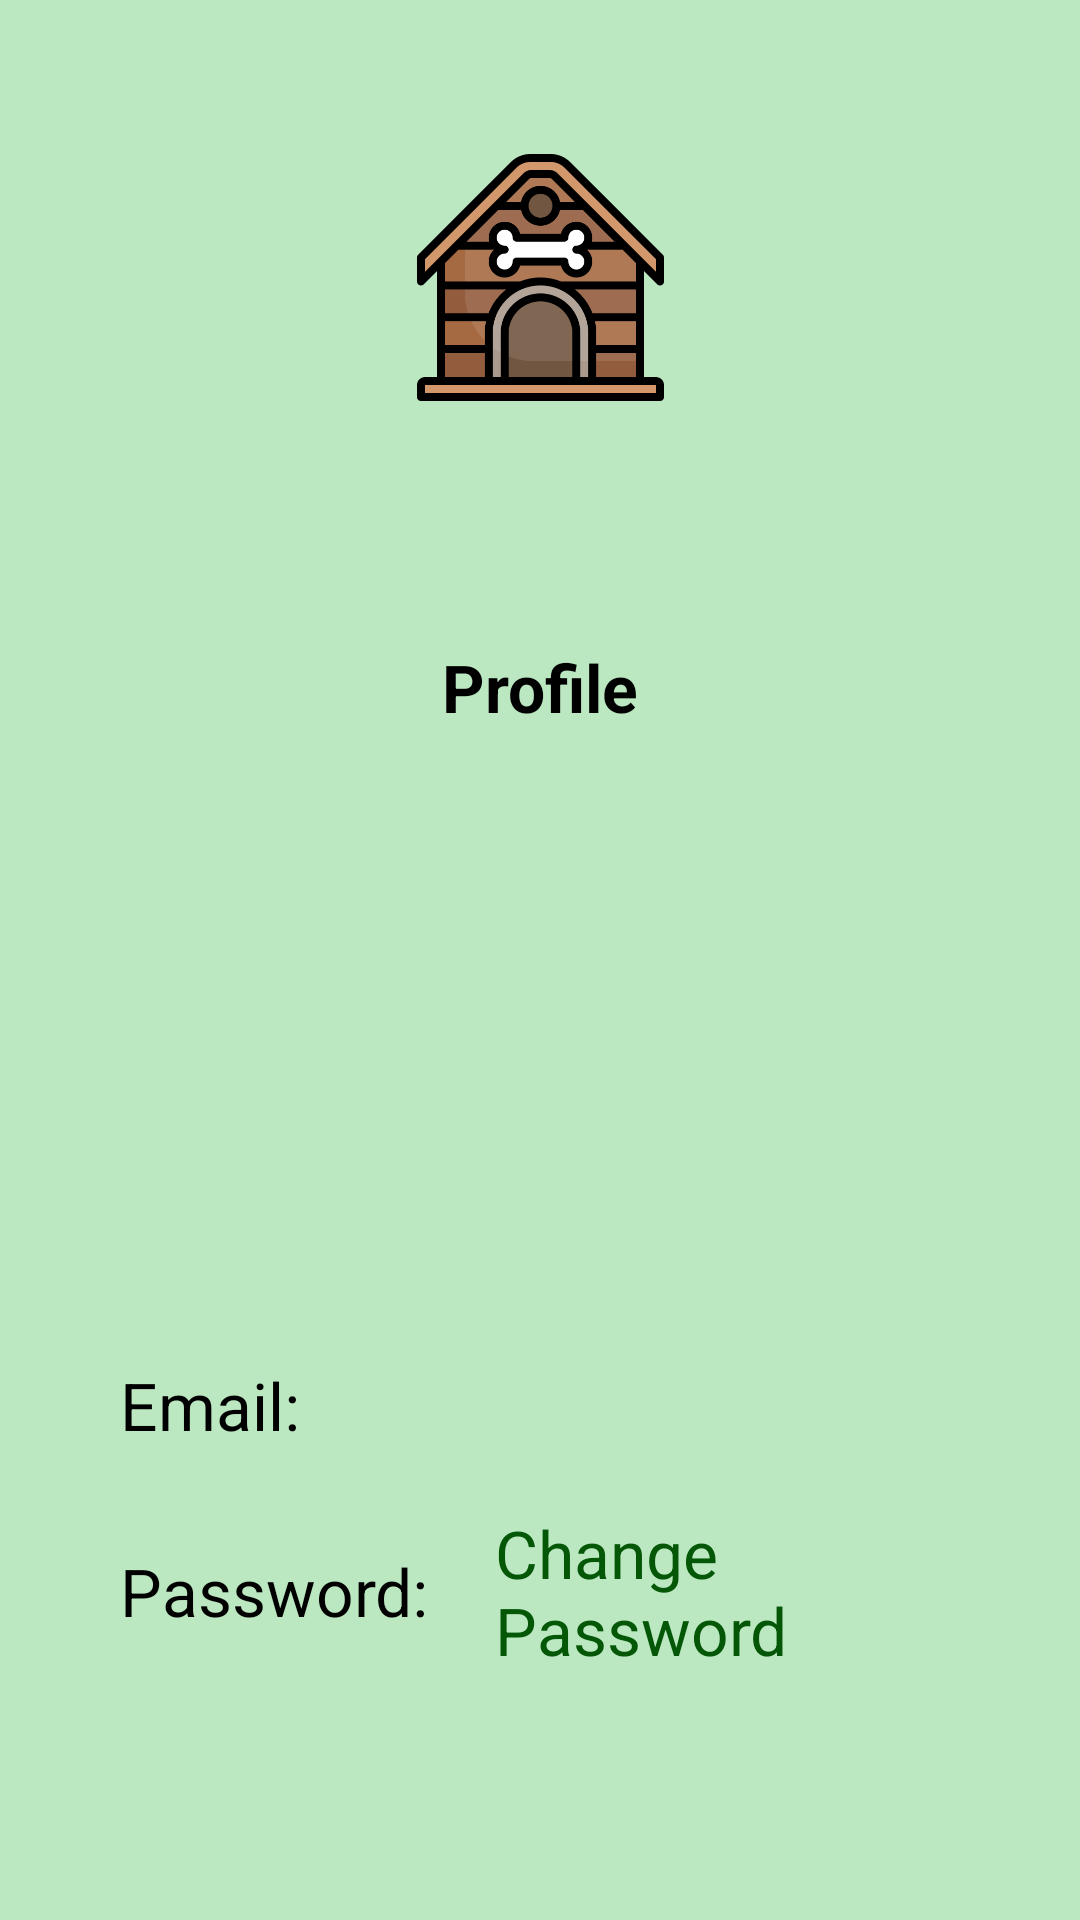

Write the Android layout XML for this screen, with the resource values it uses.
<!-- AndroidManifest.xml: activity theme Theme.PawsGo.NoActionBar -->
<!-- res/layout/fragment_main.xml -->
<?xml version="1.0" encoding="utf-8"?>
<layout
    xmlns:android="http://schemas.android.com/apk/res/android"
    xmlns:app="http://schemas.android.com/apk/res-auto"
    xmlns:tools="http://schemas.android.com/tools">

    <data>
        <variable
            name="firebaseClient"
            type="com.bitpunchlab.android.pawsgo.firebase.FirebaseClientViewModel" />
        <variable
            name="user"
            type="com.bitpunchlab.android.pawsgo.modelsRoom.UserRoom" />
    </data>

    <ScrollView
        android:layout_width="match_parent"
        android:layout_height="match_parent"
        android:fillViewport="true">

        <androidx.constraintlayout.widget.ConstraintLayout
            android:layout_width="match_parent"
            android:layout_height="wrap_content"
            android:paddingBottom="30dp"
            tools:context=".MainFragment"
            android:background="@color/green_background">

            <ImageView
                android:id="@+id/art_home"
                android:layout_width="@dimen/icon_size"
                android:layout_height="@dimen/icon_size"
                android:layout_marginTop="@dimen/icon_margin_top"
                app:srcCompat="@drawable/doghouse"
                tools:srcCompat="@drawable/doghouse"
                app:layout_constraintEnd_toEndOf="parent"
                app:layout_constraintStart_toStartOf="parent"
                app:layout_constraintTop_toTopOf="parent" />

            <TextView
                android:id="@+id/textview_greeting"
                android:layout_width="wrap_content"
                android:layout_height="wrap_content"
                android:layout_marginTop="30dp"
                android:text="@{`Hello ` + (user.userName != null ? user.userName : ``)}"
                android:textSize="@dimen/content_text_size"
                android:textColor="@color/black"
                android:textStyle="bold"
                app:layout_constraintEnd_toEndOf="parent"
                app:layout_constraintStart_toStartOf="parent"
                app:layout_constraintTop_toBottomOf="@id/art_home" />

            <TextView
                android:id="@+id/textview_profile_title"
                android:layout_width="wrap_content"
                android:layout_height="wrap_content"
                android:layout_marginTop="20dp"
                android:text="@string/profile"
                android:textSize="@dimen/content_text_size"
                android:textColor="@color/black"
                android:textStyle="bold"
                app:layout_constraintEnd_toEndOf="parent"
                app:layout_constraintStart_toStartOf="parent"
                app:layout_constraintTop_toBottomOf="@id/textview_greeting" />

            <ImageView
                android:id="@+id/art_user"
                android:layout_width="150dp"
                android:layout_height="150dp"
                android:layout_marginTop="30dp"
                app:layout_constraintEnd_toEndOf="parent"
                app:layout_constraintStart_toStartOf="parent"
                app:layout_constraintTop_toBottomOf="@id/textview_profile_title"
                app:srcCompat="@drawable/worker"
                tools:srcCompat="@drawable/worker" />


            <LinearLayout
                android:id="@+id/email_layout"
                android:layout_width="match_parent"
                android:layout_height="wrap_content"
                android:orientation="horizontal"
                android:layout_marginTop="30dp"
                android:layout_marginLeft="40dp"
                android:layout_marginRight="40dp"
                android:weightSum="9"
                app:layout_constraintEnd_toEndOf="parent"
                app:layout_constraintStart_toStartOf="parent"
                app:layout_constraintTop_toBottomOf="@id/art_user">

                <LinearLayout
                    android:layout_width="0dp"
                    android:layout_height="wrap_content"
                    android:orientation="vertical"
                    android:layout_weight="4"
                    android:layout_gravity="center_vertical">

                    <TextView
                        android:id="@+id/textview_email_title"
                        android:layout_width="wrap_content"
                        android:layout_height="wrap_content"
                        android:text="@string/email"
                        android:textSize="@dimen/content_text_size"
                        android:textColor="@color/black"
                        android:layout_gravity="center_vertical" />

                </LinearLayout>

                <LinearLayout
                    android:layout_width="0dp"
                    android:layout_height="wrap_content"
                    android:layout_weight="5"
                    android:orientation="vertical"
                    android:gravity="center_vertical">

                    <TextView
                        android:id="@+id/textview_email"
                        android:layout_width="match_parent"
                        android:layout_height="wrap_content"
                        android:layout_marginLeft="20dp"
                        android:text="@{user.userEmail}"
                        android:textSize="@dimen/content_text_size"
                        android:textColor="@color/black"
                        tools:text="bobby@abc.com"
                        android:layout_gravity="center_vertical" />

                </LinearLayout>

            </LinearLayout>

            <LinearLayout
                android:layout_width="match_parent"
                android:layout_height="wrap_content"
                android:orientation="horizontal"
                android:layout_marginTop="20dp"
                android:layout_marginLeft="40dp"
                android:layout_marginRight="40dp"
                android:weightSum="8"
                app:layout_constraintEnd_toEndOf="parent"
                app:layout_constraintStart_toStartOf="parent"
                app:layout_constraintTop_toBottomOf="@id/email_layout">

                <LinearLayout
                    android:layout_width="0dp"
                    android:layout_height="wrap_content"
                    android:orientation="vertical"
                    android:layout_weight="3"
                    android:layout_gravity="center_vertical">


                    <TextView
                        android:id="@+id/textview_password_title"
                        android:layout_width="wrap_content"
                        android:layout_height="wrap_content"
                        android:layout_marginTop="0dp"
                        android:text="@string/password"
                        android:textSize="@dimen/content_text_size"
                        android:textColor="@color/black"
                        android:layout_gravity="center_vertical" />

                </LinearLayout>

                <LinearLayout
                    android:layout_width="0dp"
                    android:layout_height="wrap_content"
                    android:layout_weight="5"
                    android:orientation="vertical"
                    android:gravity="center_vertical">

                    <TextView
                        android:id="@+id/button_change_password"
                        android:layout_width="match_parent"
                        android:layout_height="wrap_content"
                        android:layout_marginLeft="20dp"
                        android:text="@string/change_password"
                        android:textColor="@color/clickable_text"
                        android:clickable="true"
                        android:textSize="@dimen/content_text_size"/>

                </LinearLayout>
            </LinearLayout>


        </androidx.constraintlayout.widget.ConstraintLayout>
    </ScrollView>
</layout>

<!-- resources referenced by this layout -->
<resources>
  <color name="black">#FF000000</color>
  <color name="clickable_text">#035706</color>
  <color name="green_background">#bce8c1</color>
  <dimen name="button_padding">5dp</dimen>
  <dimen name="content_text_size">22sp</dimen>
  <dimen name="icon_margin_top">50dp</dimen>
  <dimen name="icon_size">85dp</dimen>
  <!-- drawable doghouse: png bitmap (drawable, 25820 bytes) -->
  <string name="change_password">Change Password</string>
  <string name="email">Email:</string>
  <string name="password">Password:</string>
  <string name="profile">Profile</string>
  <style name="Theme.PawsGo.NoActionBar">
          <item name="windowActionBar">false</item>
          <item name="windowNoTitle">true</item>
          <item name="materialCalendarTheme">@style/ThemeOverlay.App.DatePicker</item>
          <item name="materialTimePickerTheme">@style/ThemeOverlay.App.TimePicker</item>
      </style>
  <style name="ThemeOverlay.App.DatePicker" parent="@style/ThemeOverlay.MaterialComponents.MaterialCalendar">
          <item name="colorPrimary">@color/lighter_brown</item>
          <item name="colorOnPrimary">@color/brown_deep</item>
      </style>
  <style name="ThemeOverlay.App.TimePicker" parent="@style/ThemeOverlay.MaterialComponents.TimePicker">
          <item name="colorPrimary">@color/lighter_brown</item>
          <item name="colorOnPrimary">@color/brown_deep</item>
      </style>
  <color name="lighter_brown">#9c7305</color>
  <color name="brown_deep">#2e2102</color>
</resources>
